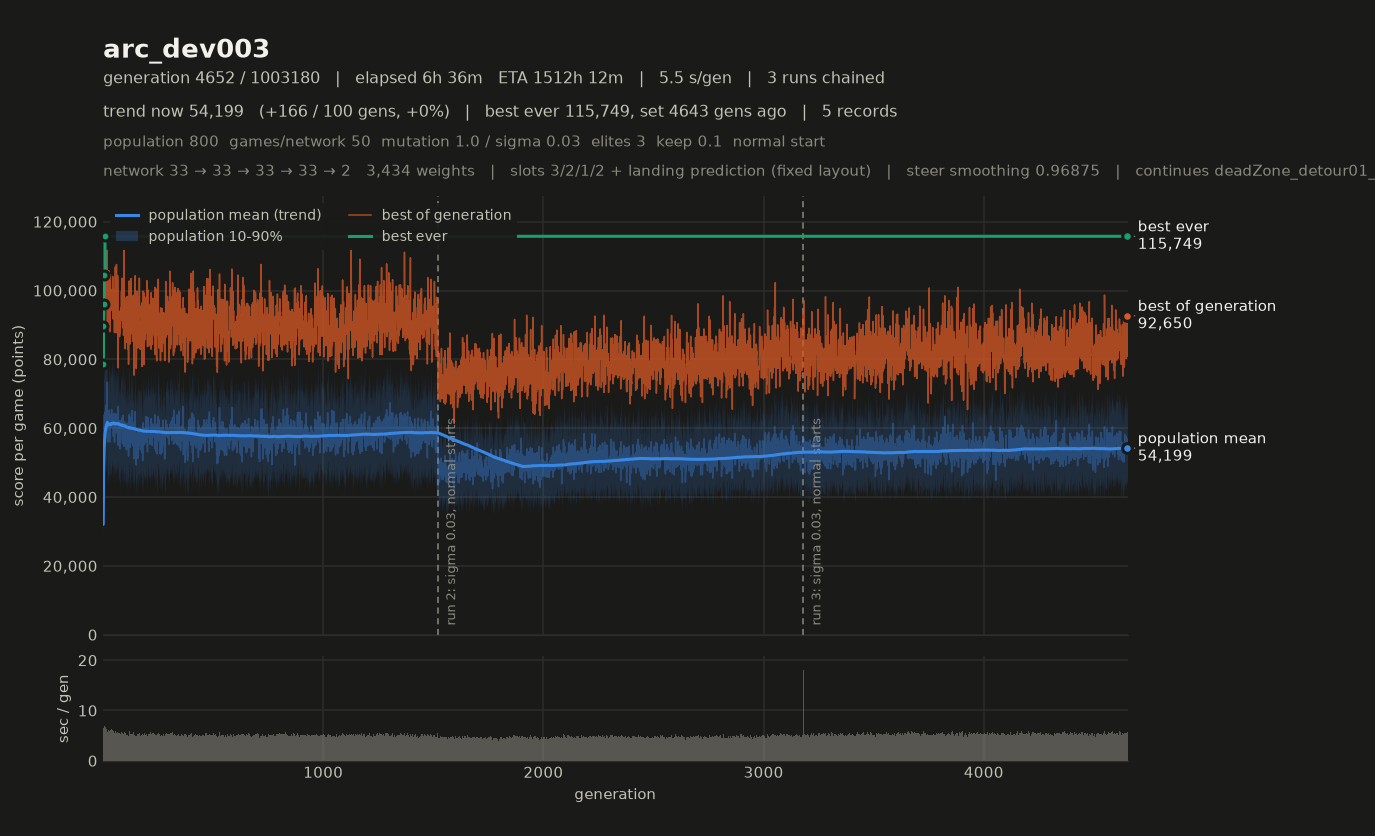

The data file committed next to this chart (first rows):
# name=arc_dev003 generations=1000000 po…
gen, elapsed_s, mean, median, p10, p90, best, chosen
1, 18.05, 54089, 54037, 43371, 65332, 82017, 82017
2, 23.71, 56706, 56790, 45092, 68261, 97121, 97121
3, 29.37, 56809, 56637, 45805, 68027, 86948, 86948
4, 34.81, 54352, 54353, 43083, 65439, 82486, 82486
5, 40.10, 52416, 52205, 40972, 63509, 81441, 81441
6, 45.38, 52064, 51619, 41919, 62779, 81859, 81859
7, 50.54, 51681, 51558, 41808, 61976, 74409, 74409
8, 55.41, 47118, 46757, 37989, 56405, 70507, 70507
9, 60.99, 56084, 56233, 44625, 67528, 85460, 85460
10, 66.08, 50470, 50128, 39788, 60788, 75911, 75911
11, 71.51, 54962, 54737, 43763, 67075, 82651, 82651
12, 77.01, 55693, 55984, 43702, 67592, 81107, 81107
13, 82.53, 54805, 54788, 44201, 65947, 85673, 85673
14, 87.59, 50351, 50270, 39510, 60703, 80638, 80638
15, 92.77, 50485, 50366, 40931, 60729, 75343, 75343
16, 98.17, 54314, 54680, 42873, 64988, 84332, 84332
17, 103.3, 51296, 51972, 38913, 62311, 75666, 75666
18, 109, 56032, 55810, 44287, 68030, 84993, 84993
19, 114.4, 53518, 53647, 42452, 65123, 79268, 79268
20, 119.5, 51166, 51125, 40594, 61127, 75963, 75963
21, 125.1, 55873, 56023, 43276, 68070, 87268, 87268
22, 130.6, 54264, 54163, 43292, 65384, 79704, 79704
23, 135.3, 47455, 47494, 38522, 56393, 71242, 71242
24, 140.4, 49656, 49631, 38601, 60378, 77497, 77497
25, 145.8, 53048, 52847, 42585, 63559, 82367, 82367
26, 151.3, 55447, 55776, 44308, 66654, 89016, 89016
27, 156.3, 49729, 49503, 39619, 59555, 83086, 83086
28, 161.1, 46610, 46650, 37031, 55825, 72516, 72516
29, 166.5, 53689, 53756, 42422, 64548, 80812, 80812
30, 172.1, 56581, 56863, 43768, 69268, 85034, 85034
31, 177, 47515, 47374, 37721, 57434, 74979, 74979
32, 182.2, 52361, 52748, 41783, 63027, 78434, 78434
33, 187.4, 51056, 51015, 40762, 61249, 87019, 87019
34, 192.5, 50849, 51090, 41143, 61360, 78285, 78285
35, 197.7, 51014, 51192, 41557, 60867, 79842, 79842
36, 202.9, 51211, 50884, 41087, 62066, 78238, 78238
37, 208.4, 54872, 54719, 44493, 64807, 82964, 82964
38, 213.8, 55250, 55584, 42932, 67131, 85751, 85751
39, 219, 51145, 50904, 40327, 62018, 93839, 93839
40, 223.9, 48101, 48244, 37856, 58590, 80996, 80996
41, 229.4, 54905, 55132, 42180, 66802, 81776, 81776
42, 234.4, 50462, 50690, 40288, 60382, 77200, 77200
43, 239.5, 49433, 49469, 38993, 59936, 74023, 74023
44, 245.2, 56138, 56464, 45858, 66380, 82763, 82763
45, 250.3, 50250, 50109, 39769, 60782, 76814, 76814
46, 255.2, 48363, 48554, 39874, 56854, 71250, 71250
47, 260.6, 54525, 54363, 41999, 67175, 85778, 85778
48, 266.2, 55554, 55883, 43856, 66203, 80747, 80747
49, 271.8, 55460, 55521, 44869, 66250, 82713, 82713
50, 277.5, 57075, 57315, 45875, 68737, 86172, 86172
51, 282.5, 50618, 50287, 40365, 61450, 76634, 76634
52, 287.5, 49613, 49554, 39980, 59742, 78320, 78320
53, 292.7, 51119, 51646, 40327, 61350, 74858, 74858
54, 298.4, 57155, 57442, 44460, 69382, 88878, 88878
55, 303.6, 53023, 52995, 42018, 63565, 77031, 77031
56, 308.8, 50433, 50247, 39547, 61563, 86910, 86910
57, 314.6, 58203, 58743, 45430, 70609, 85993, 85993
58, 320.1, 55400, 55191, 44630, 66257, 81689, 81689
59, 325.7, 55698, 55719, 43461, 67760, 87262, 87262
... 1,413 more rows
